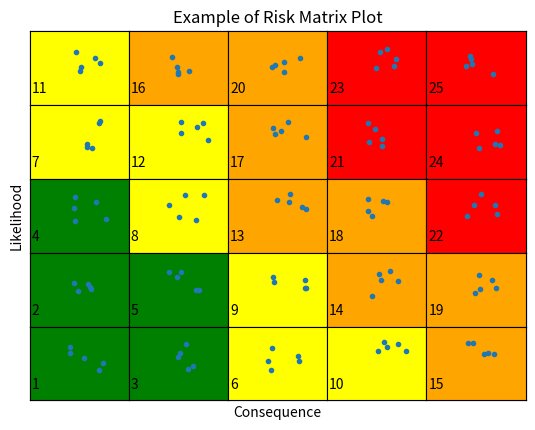

Python code for this plot:
import matplotlib.pyplot as plt
import numpy as np
import pandas as pd


fig = plt.figure()
plt.subplots_adjust(wspace=0, hspace=0)
plt.xticks([])
plt.yticks([])
plt.xlim(0, 5)
plt.ylim(0, 5)
plt.xlabel('Consequence')
plt.ylabel('Likelihood')
plt.title('Example of Risk Matrix Plot')

#This example is for a 5 * 5 matrix
nrows=5
ncols=5
axes = [fig.add_subplot(nrows, ncols, r * ncols + c + 1) for r in range(0, nrows) for c in range(0, ncols) ]

# remove the x and y ticks
for ax in axes:
    ax.set_xticks([])
    ax.set_yticks([])
    ax.set_xlim(0,5)
    ax.set_ylim(0,5)

#Add background colors
#This has been done manually for more fine-grained control
#Run the loop below to identify the indice of the axes

#Identify the index of the axes
#for i in range(len(axes)):
#    axes[i].text(0,0, i)

green = [10, 15, 16, 20 , 21] #Green boxes
yellow = [0, 5, 6, 11, 17, 22, 23] #yellow boxes
orange = [1 , 2, 7, 12, 13, 18, 19, 24] # orange boxes
red = [3, 4, 8, 9, 14] #red boxes

for _ in green:
    axes[_].set_facecolor('green')

for _ in yellow:
    axes[_].set_facecolor('yellow')

for _ in orange:
    axes[_].set_facecolor('orange')

for _ in red:
    axes[_].set_facecolor('red')


#Add labels to the Green boxes
axes[10].text(0.1,0.8, '4')
axes[15].text(0.1,0.8, '2')
axes[20].text(0.1,0.8, '1')
axes[16].text(0.1,0.8, '5')
axes[21].text(0.1,0.8, '3')


#Add labels to the Yellow boxes
axes[0].text(0.1,0.8, '11')
axes[5].text(0.1,0.8, '7')
axes[6].text(0.1,0.8, '12')
axes[11].text(0.1,0.8, '8')
axes[17].text(0.1,0.8, '9')
axes[22].text(0.1,0.8, '6')
axes[23].text(0.1,0.8, '10')

#Add lables to the Orange boxes
axes[1].text(0.1,0.8, '16')
axes[2].text(0.1,0.8, '20')
axes[7].text(0.1,0.8, '17')
axes[12].text(0.1,0.8, '13')
axes[13].text(0.1,0.8, '18')
axes[18].text(0.1,0.8, '14')
axes[19].text(0.1,0.8, '19')
axes[24].text(0.1,0.8, '15')

#Add lables to the Red Boxes
axes[3].text(0.1,0.8, '23')
axes[8].text(0.1,0.8, '21')
axes[4].text(0.1,0.8, '25')
axes[9].text(0.1,0.8, '24')
axes[14].text(0.1,0.8, '22')

#Plot some data

for _ in range(len(axes)):
        axes[_].plot(np.random.uniform(2, 4, 5), np.random.uniform(2,4,5), '.')
plt.show()